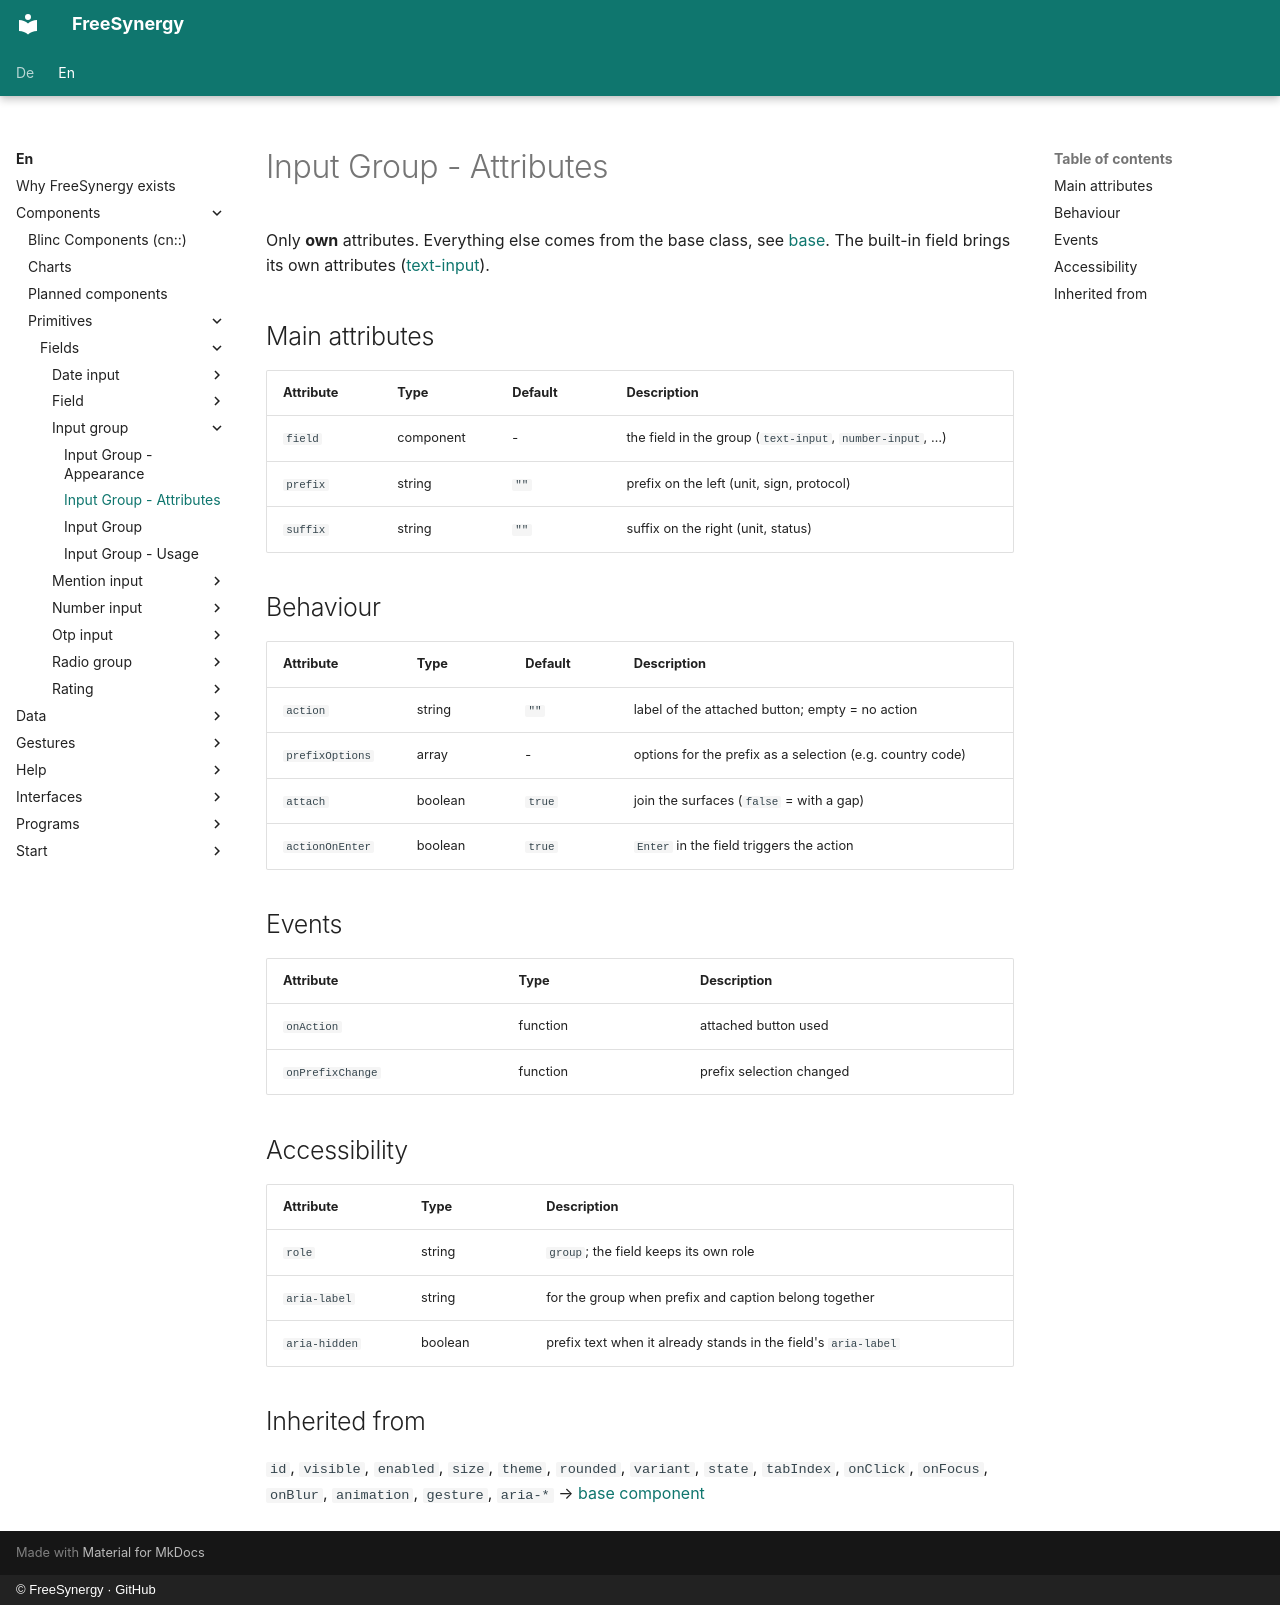

repository: FreeSynergy/fs-documentation · page: en/components/primitives/fields/input-group/attributes/index.html · generator: mkdocs · copyright: © FreeSynergy · GitHub

# Input Group - Attributes

Only **own** attributes. Everything else comes from the base class, see
[base](../../basics/base.md). The built-in field brings its own attributes
([text-input](../text-input/)).

## Main attributes

| Attribute | Type | Default | Description |
|-----------|------|---------|-------------|
| `field` | component | - | the field in the group (`text-input`, `number-input`, …) |
| `prefix` | string | `""` | prefix on the left (unit, sign, protocol) |
| `suffix` | string | `""` | suffix on the right (unit, status) |

## Behaviour

| Attribute | Type | Default | Description |
|-----------|------|---------|-------------|
| `action` | string | `""` | label of the attached button; empty = no action |
| `prefixOptions` | array | - | options for the prefix as a selection (e.g. country code) |
| `attach` | boolean | `true` | join the surfaces (`false` = with a gap) |
| `actionOnEnter` | boolean | `true` | `Enter` in the field triggers the action |

## Events

| Attribute | Type | Description |
|-----------|------|-------------|
| `onAction` | function | attached button used |
| `onPrefixChange` | function | prefix selection changed |

## Accessibility

| Attribute | Type | Description |
|-----------|------|-------------|
| `role` | string | `group`; the field keeps its own role |
| `aria-label` | string | for the group when prefix and caption belong together |
| `aria-hidden` | boolean | prefix text when it already stands in the field's `aria-label` |

## Inherited from

`id`, `visible`, `enabled`, `size`, `theme`, `rounded`, `variant`, `state`, `tabIndex`,
`onClick`, `onFocus`, `onBlur`, `animation`, `gesture`, `aria-*` →
[base component](../../basics/base.md)
